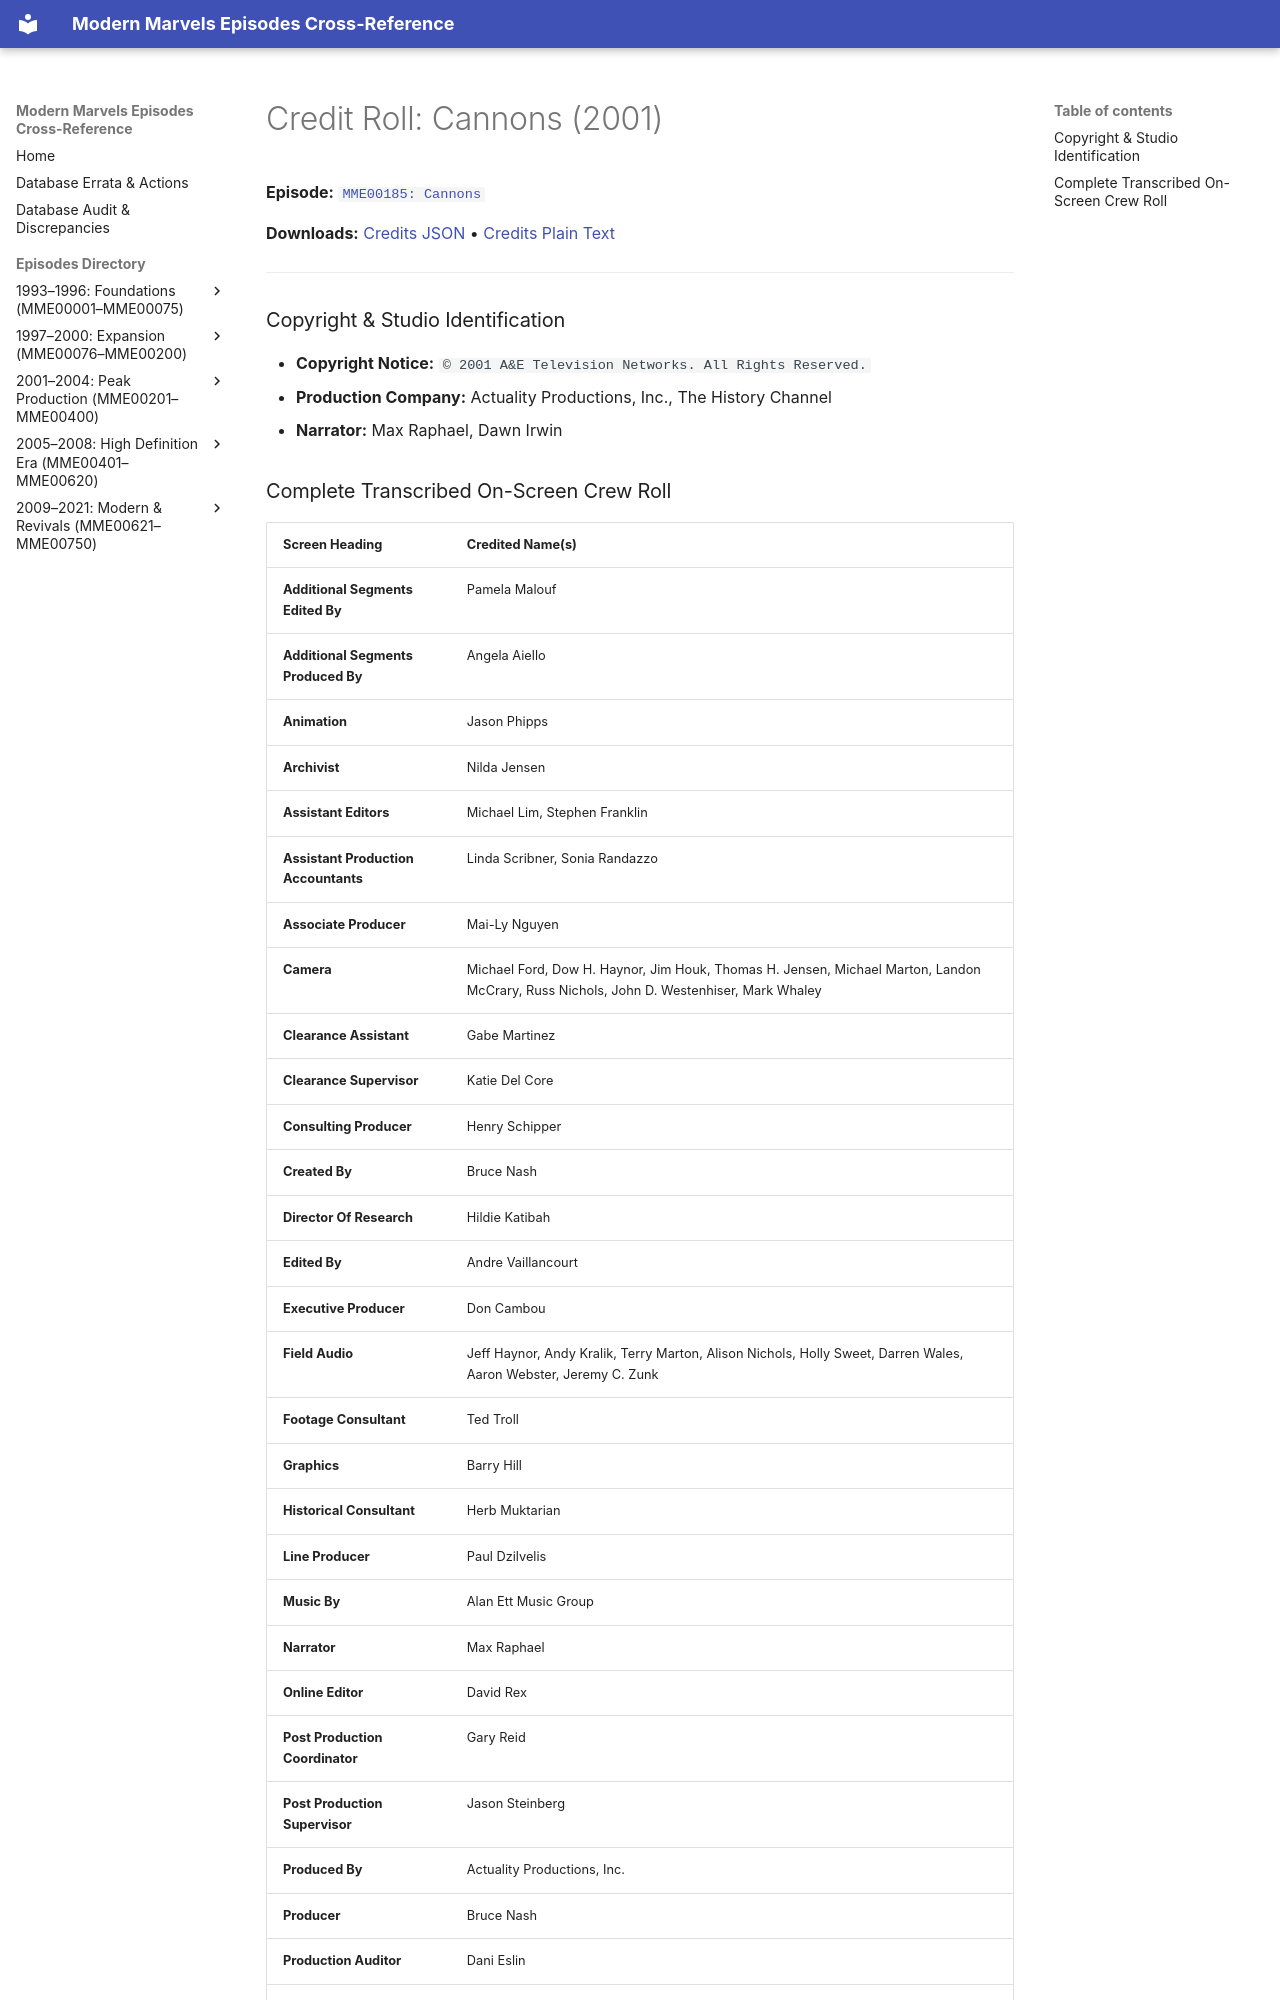

repository: ModernMarvelsFan/ModernMarvels · page: credits/MME00185-credits/index.html · generator: mkdocs

# Credit Roll: Cannons (2001)
**Episode:** [`MME00185: Cannons`](../episodes/MME00185.md)

**Downloads:** [Credits JSON](json/MME00185-credits.json) • [Credits Plain Text](txt/MME00185-credits.txt)

---

### Copyright & Studio Identification
* **Copyright Notice:** `© 2001 A&E Television Networks. All Rights Reserved.`
* **Production Company:** Actuality Productions, Inc., The History Channel
* **Narrator:** Max Raphael, Dawn Irwin
